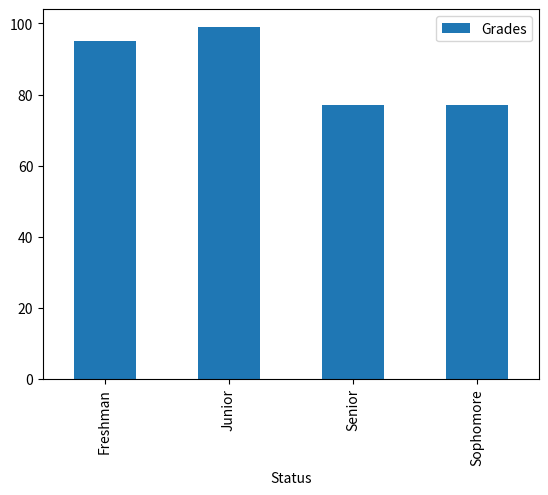

The matplotlib source for this figure:
#Your Turn
# Create a bar plot showing grades over status

import matplotlib.pyplot as plt
import pandas as pd
names = ['Bob','Jessica','Mary','John','Mel']
status = ['Senior','Freshman','Sophomore','Senior','Junior']
grades = [76,95,77,78,99]
GradeList = zip(status,grades)
df = pd.DataFrame(data = GradeList,columns=['Status', 'Grades'])
df = df.groupby('Status').mean()
get_ipython().run_line_magic('matplotlib', 'inline')
df.plot(kind='bar')


